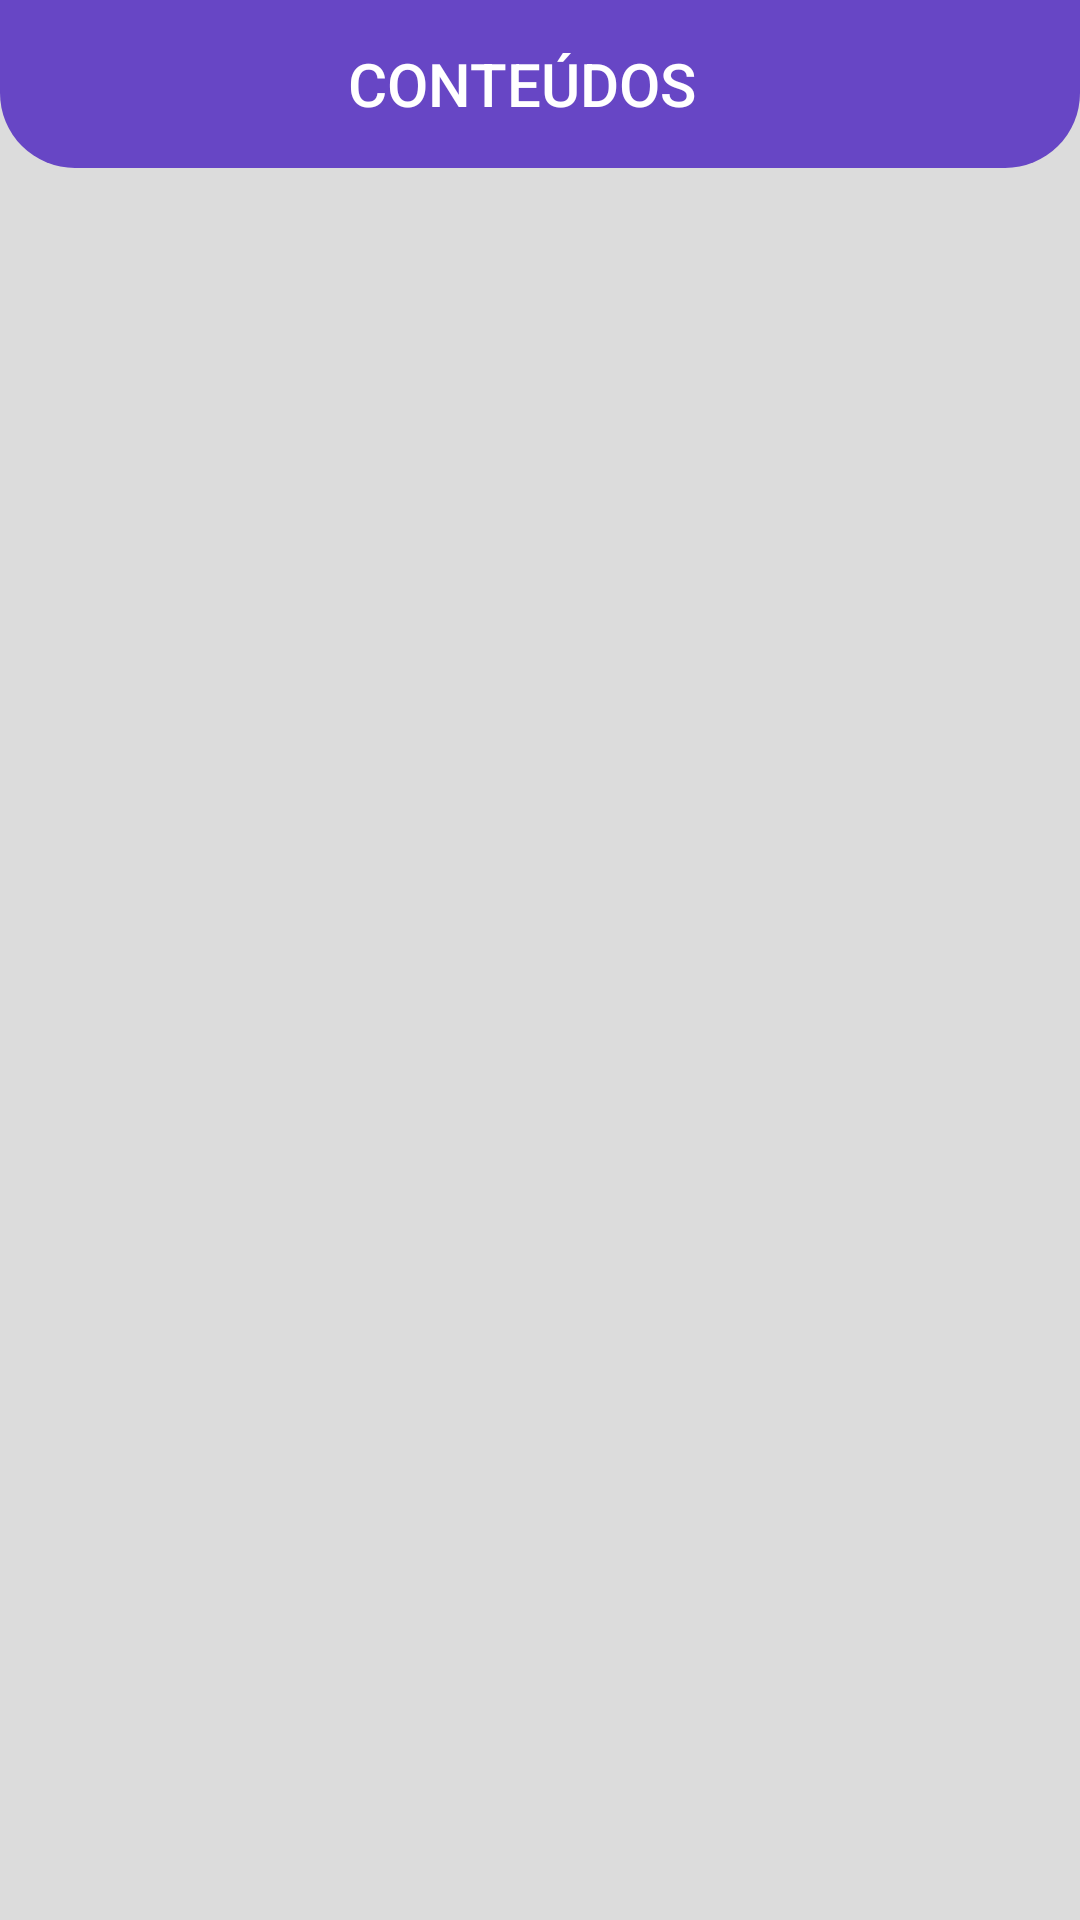

Android layout source for this screen:
<!-- AndroidManifest.xml: application theme Theme.SITestCliente -->
<!-- res/layout/activity_tela_conteudo.xml -->
<?xml version="1.0" encoding="utf-8"?>
<androidx.constraintlayout.widget.ConstraintLayout xmlns:android="http://schemas.android.com/apk/res/android"
    xmlns:app="http://schemas.android.com/apk/res-auto"
    xmlns:tools="http://schemas.android.com/tools"
    android:layout_width="match_parent"
    android:layout_height="match_parent"
    android:background="#DCDCDC"
    tools:context=".TelaDeTeste">

    <com.google.android.material.appbar.AppBarLayout
        android:id="@+id/appBarLayout"
        android:layout_width="match_parent"
        android:layout_height="wrap_content"
        android:background="@drawable/bg_toolbar"
        app:layout_constraintEnd_toEndOf="parent"
        app:layout_constraintStart_toStartOf="parent"
        app:layout_constraintTop_toTopOf="parent">

        <androidx.constraintlayout.widget.ConstraintLayout
            android:id="@+id/constraintLayout"
            android:layout_width="match_parent"
            android:layout_height="wrap_content"
            android:layout_gravity="center_horizontal">

            <Toolbar
                android:id="@+id/toolbar"
                android:layout_width="match_parent"
                android:layout_height="wrap_content"
                android:layout_marginStart="100dp"
                android:textAlignment="center"
                android:title="CONTEÚDOS"
                android:titleTextColor="@color/white"
                app:layout_constraintEnd_toEndOf="parent"
                app:layout_constraintHorizontal_bias="1.0"
                app:layout_constraintStart_toStartOf="parent"
                app:layout_constraintTop_toTopOf="parent" />


            <androidx.appcompat.widget.AppCompatButton
                android:id="@+id/btnSair"
                android:layout_width="30dp"
                android:layout_height="30dp"
                android:background="@drawable/ic_sair"
                android:padding="20dp"
                app:layout_constraintBottom_toBottomOf="@id/toolbar"
                app:layout_constraintEnd_toEndOf="parent"
                app:layout_constraintHorizontal_bias="0.958"
                app:layout_constraintStart_toStartOf="@id/toolbar"
                app:layout_constraintTop_toTopOf="@id/toolbar" />

        </androidx.constraintlayout.widget.ConstraintLayout>

    </com.google.android.material.appbar.AppBarLayout>


    <androidx.recyclerview.widget.RecyclerView
        android:id="@+id/RecycleViewTopico"
        android:layout_width="match_parent"
        android:layout_height="match_parent"
        android:layout_marginTop="55dp"
        app:layout_constraintTop_toBottomOf="@+id/appBarLayout" />

</androidx.constraintlayout.widget.ConstraintLayout>
<!-- resources referenced by this layout -->
<resources>
  <color name="white">#FFFFFFFF</color>
  <!-- drawable bg_toolbar (drawable) -->
  <?xml version="1.0" encoding="utf-8"?>
  <shape xmlns:android="http://schemas.android.com/apk/res/android"
      android:shape="rectangle">
  
      <corners android:bottomRightRadius="25dp"
               android:bottomLeftRadius="25dp"/>
      <solid android:color="@color/roxo"/>
  
  </shape>
  <style name="Theme.SITestCliente" parent="Base.Theme.SITestCliente" />
  <color name="roxo">#6746C5</color>
  <style name="Base.Theme.SITestCliente" parent="Theme.Material3.DayNight.NoActionBar">
          
          
      </style>
</resources>
